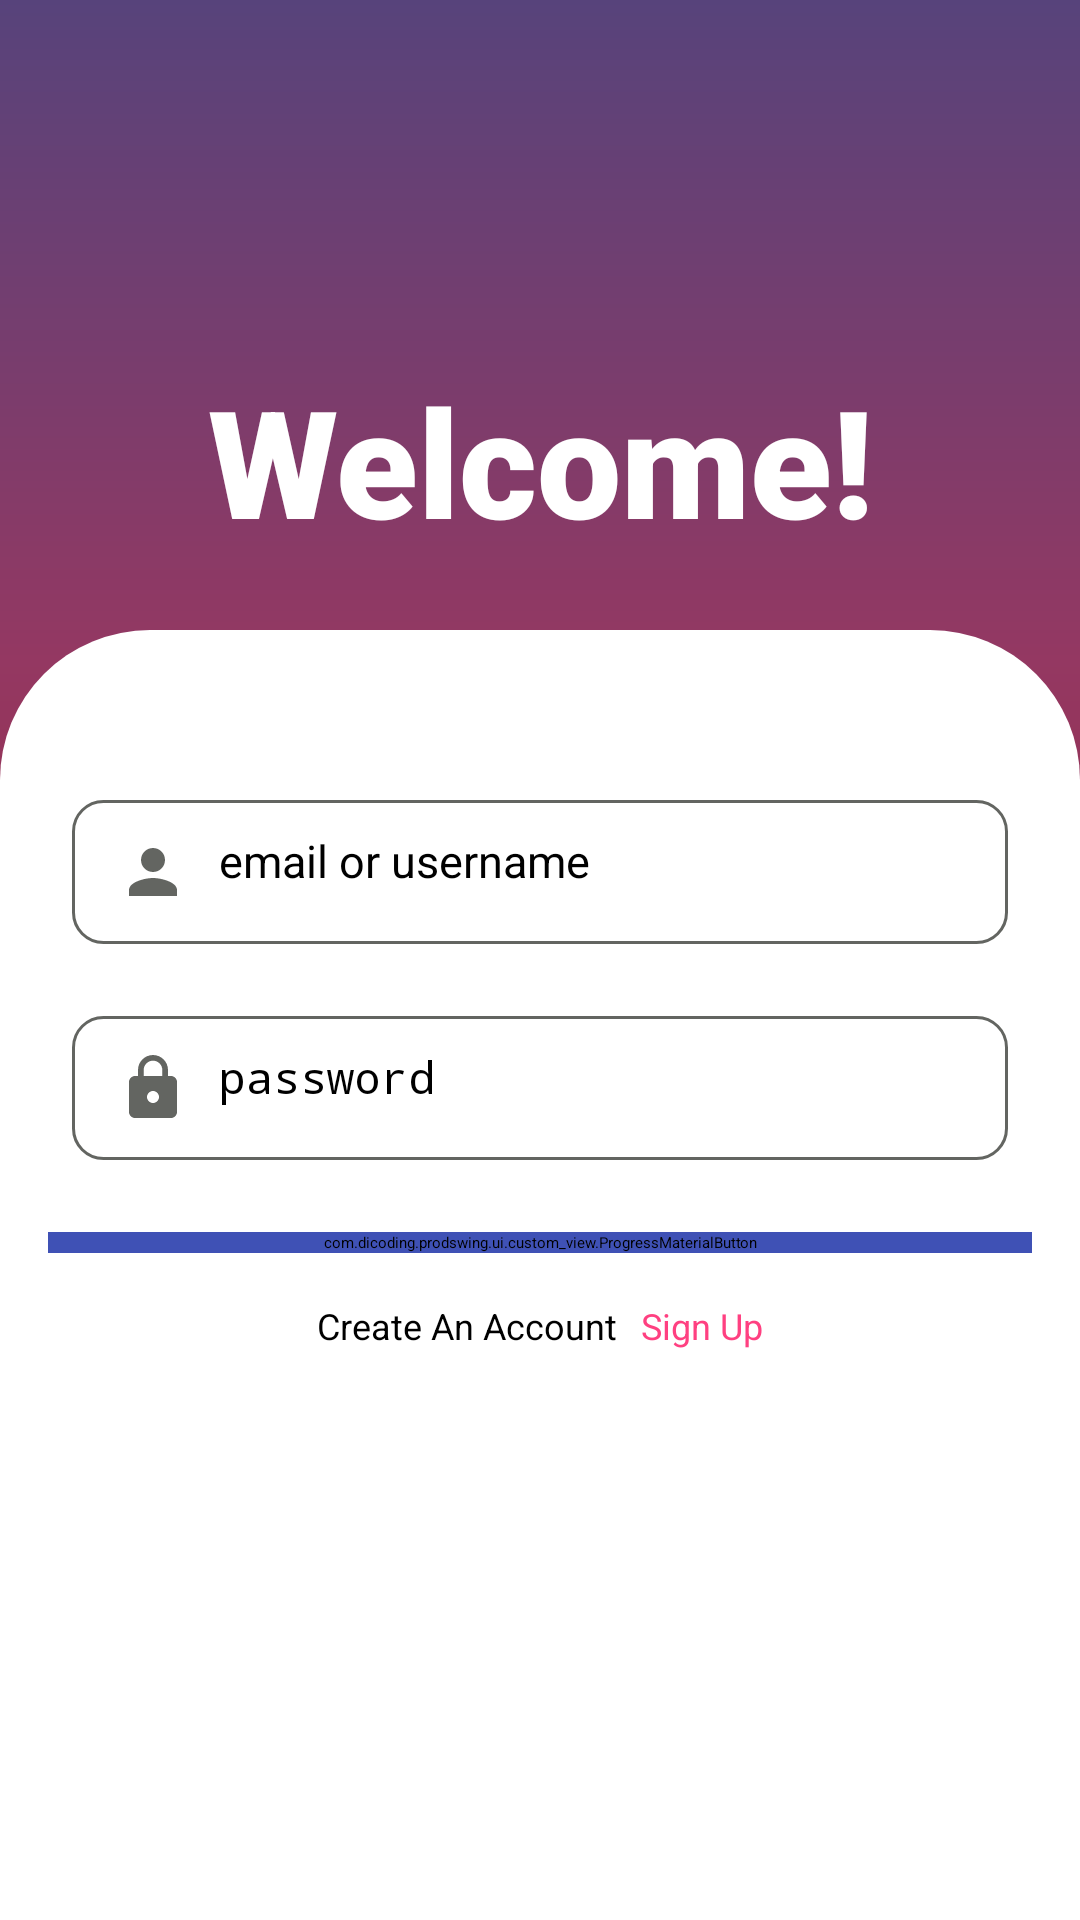

Write the Android layout XML for this screen, with the resource values it uses.
<!-- AndroidManifest.xml: application theme Theme.ProdSwing -->
<!-- res/layout/activity_signin.xml -->
<?xml version="1.0" encoding="utf-8"?>
<androidx.constraintlayout.widget.ConstraintLayout xmlns:android="http://schemas.android.com/apk/res/android"
    xmlns:app="http://schemas.android.com/apk/res-auto"
    xmlns:tools="http://schemas.android.com/tools"
    android:id="@+id/main"
    android:layout_width="match_parent"
    android:layout_height="match_parent"
    android:background="@color/white">

    <LinearLayout
        android:layout_width="match_parent"
        android:layout_height="match_parent"
        android:background="@drawable/custom_background"
        android:orientation="vertical" />

    <TextView
        android:id="@+id/welcome"
        android:layout_width="wrap_content"
        android:layout_height="wrap_content"
        android:layout_marginStart="70dp"
        android:layout_marginTop="120dp"
        android:layout_marginEnd="70dp"
        android:fontFamily="sans-serif-black"
        android:gravity="center"
        android:text="Welcome!"
        android:textColor="@color/white"
        android:textSize="50dp"
        android:textStyle="bold"
        app:layout_constraintEnd_toEndOf="parent"
        app:layout_constraintHorizontal_bias="0.5"
        app:layout_constraintStart_toStartOf="parent"
        app:layout_constraintTop_toTopOf="parent" />

    
    
    
    
    
    
    
    
    
    
    
    
    
    
    
    
    

    <EditText
        android:id="@+id/input_email"
        android:layout_width="match_parent"
        android:layout_height="wrap_content"
        android:layout_marginStart="24dp"
        android:minHeight="48dp"
        android:layout_marginTop="80dp"
        android:layout_marginEnd="24dp"
        android:background="@drawable/round_edit_text"
        android:drawableStart="@drawable/person_icon"
        android:drawablePadding="10dp"
        android:hint="email or username"
        android:inputType="textEmailAddress"
        android:lines="1"
        android:padding="10dp"
        android:paddingStart="15dp"
        android:paddingEnd="15dp"
        android:textSize="15sp"
        app:layout_constraintEnd_toEndOf="parent"
        app:layout_constraintStart_toStartOf="parent"
        app:layout_constraintTop_toBottomOf="@+id/welcome"
        tools:ignore="LabelFor" />

    <EditText
        android:id="@+id/input_password"
        android:layout_width="match_parent"
        android:layout_height="wrap_content"
        android:layout_marginStart="24dp"
        android:layout_marginTop="24dp"
        android:minHeight="48dp"
        android:layout_marginEnd="24dp"
        android:background="@drawable/round_edit_text"
        android:drawableStart="@drawable/lock_icon"
        android:drawablePadding="10dp"
        android:hint="password"
        android:inputType="textPassword"
        android:lines="1"
        android:padding="10dp"
        android:paddingStart="15dp"
        android:paddingEnd="20dp"
        android:textSize="15sp"
        app:layout_constraintEnd_toEndOf="parent"
        app:layout_constraintStart_toStartOf="parent"
        app:layout_constraintTop_toBottomOf="@+id/input_email"
        tools:ignore="LabelFor" />

    <com.dicoding.prodswing.ui.custom_view.ProgressMaterialButton
        android:id="@+id/signinButton"
        android:layout_width="match_parent"
        android:layout_height="wrap_content"
        android:layout_marginStart="16dp"
        android:layout_marginTop="24dp"
        android:layout_marginEnd="16dp"
        android:backgroundTint="@color/primarycolor"
        android:fontFamily="sans-serif"
        app:text="Sign In"
        android:textColor="#FFFFFF"
        app:cornerRadius="12dp"
        app:layout_constraintEnd_toEndOf="@+id/input_password"
        app:layout_constraintStart_toStartOf="@+id/input_password"
        app:layout_constraintTop_toBottomOf="@+id/input_password" />

    <LinearLayout
        android:layout_width="match_parent"
        android:layout_height="wrap_content"
        android:layout_marginTop="16dp"
        android:gravity="center"
        app:layout_constraintTop_toBottomOf="@+id/signinButton">

        <TextView
            android:id="@+id/dont_have"
            android:layout_width="wrap_content"
            android:layout_height="wrap_content"
            android:layout_marginEnd="8dp"
            android:fontFamily="sans-serif"
            android:text="Create An Account"
            android:textColor="@color/black"
            android:textSize="12sp"
            app:layout_constraintEnd_toEndOf="@+id/input_password"
            app:layout_constraintStart_toStartOf="@+id/input_password"
            app:layout_constraintTop_toBottomOf="@+id/input_password" />

        <TextView
            android:id="@+id/signup_text"
            android:layout_width="wrap_content"
            android:layout_height="wrap_content"
            android:fontFamily="sans-serif"
            android:text="Sign Up"
            android:textColor="@color/secondarycolor"
            android:textSize="12sp"
            app:layout_constraintEnd_toEndOf="@+id/input_password"
            app:layout_constraintHorizontal_bias="0.0"
            app:layout_constraintStart_toEndOf="@+id/dont_have"
            app:layout_constraintTop_toBottomOf="@+id/input_password" />
    </LinearLayout>
</androidx.constraintlayout.widget.ConstraintLayout>
<!-- resources referenced by this layout -->
<resources>
  <color name="abumuda">#CCCCCC</color>
  <color name="black">#FF000000</color>
  <color name="primarycolor">#3F51B5</color>
  <color name="secondarycolor">#FF4081</color>
  <color name="white">#FFFFFF</color>
  <!-- drawable custom_background (drawable) -->
  <layer-list xmlns:android="http://schemas.android.com/apk/res/android">
      
      <item android:bottom="200dp"> 
          <shape android:shape="rectangle">
              <gradient
                  android:startColor="#57437B"
                  android:centerColor="#943862"
                  android:endColor="#922034"
                  android:angle="270"/>
          </shape>
      </item>
  
      
      <item android:top="210dp"> 
          <shape android:shape="rectangle">
              <solid android:color="#FFFFFF" />
              <corners
                  android:topLeftRadius="50dp"
                  android:topRightRadius="50dp"
                  /> 
          </shape>
      </item>
  </layer-list>
  <!-- drawable lock_icon (drawable) -->
  <vector xmlns:android="http://schemas.android.com/apk/res/android" android:height="24dp" android:tint="#636561" android:viewportHeight="24" android:viewportWidth="24" android:width="24dp">
        
      <path android:fillColor="@android:color/white" android:pathData="M18,8h-1L17,6c0,-2.76 -2.24,-5 -5,-5S7,3.24 7,6v2L6,8c-1.1,0 -2,0.9 -2,2v10c0,1.1 0.9,2 2,2h12c1.1,0 2,-0.9 2,-2L20,10c0,-1.1 -0.9,-2 -2,-2zM12,17c-1.1,0 -2,-0.9 -2,-2s0.9,-2 2,-2 2,0.9 2,2 -0.9,2 -2,2zM15.1,8L8.9,8L8.9,6c0,-1.71 1.39,-3.1 3.1,-3.1 1.71,0 3.1,1.39 3.1,3.1v2z"/>
      
  </vector>
  <!-- drawable person_icon (drawable) -->
  <vector xmlns:android="http://schemas.android.com/apk/res/android" android:height="24dp" android:tint="#636561" android:viewportHeight="24" android:viewportWidth="24" android:width="24dp">
        
      <path android:fillColor="@android:color/white" android:pathData="M12,12c2.21,0 4,-1.79 4,-4s-1.79,-4 -4,-4 -4,1.79 -4,4 1.79,4 4,4zM12,14c-2.67,0 -8,1.34 -8,4v2h16v-2c0,-2.66 -5.33,-4 -8,-4z"/>
      
  </vector>
  <!-- drawable round_edit_text (drawable) -->
  <?xml version="1.0" encoding="utf-8"?>
  <shape xmlns:android="http://schemas.android.com/apk/res/android">
      <corners android:radius="10dp"/> 
      <stroke android:color="#636561" android:width="1dp"/>
  </shape>
</resources>
